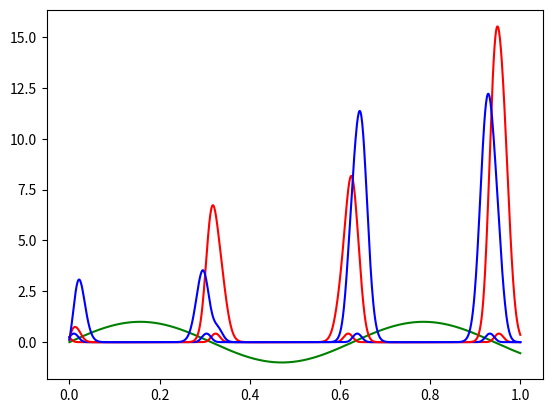

Here is the Python script that generated this plot:
import matplotlib.pyplot as plt
import numpy as np
from scipy.special import erf

def compute_signal(t):
    return np.sin(10*t)

def p_e1(L, L0, C):
    dL = (L-L0)/C
    p = np.array([-1, 1])
    return 0.25 * ( erf(dL[None] + 1 - p[:,None]) - erf(dL[None] - 1 - p[:,None]))

def marginalize(L, p_e1, C, sigma):
    dL = (L[:,None] - L[None,:]) / C
    p = np.array([-1, 1])
    p_e_e = 1 / np.sqrt(2 * np.pi * sigma**2) * np.exp(-(p[:,None,None]*dL[None]-1)**2 / (2 * sigma**2))

    mask = np.arange(len(L))[:,None] < np.arange(len(L))[None,:]
    p_e_e[:,mask] = 0

    p_e2 = np.einsum("mij,pj->mi", p_e_e, p_e1)
    return p_e2


if __name__ == '__main__':
    timestamps = np.linspace(0, 1, 1000)
    signal = compute_signal(timestamps)

    C = 0.1
    p1 = p_e1(signal, signal[0], C)
    p2 = marginalize(signal, p1, C, sigma=1)

    fig, ax = plt.subplots()
    ax.plot(timestamps, signal, "g")
    ax.plot(timestamps, p1[0], 'r')
    ax.plot(timestamps, p1[1], 'b')
    ax.plot(timestamps, p2[0], 'r')
    ax.plot(timestamps, p2[1], 'b')
    plt.show()